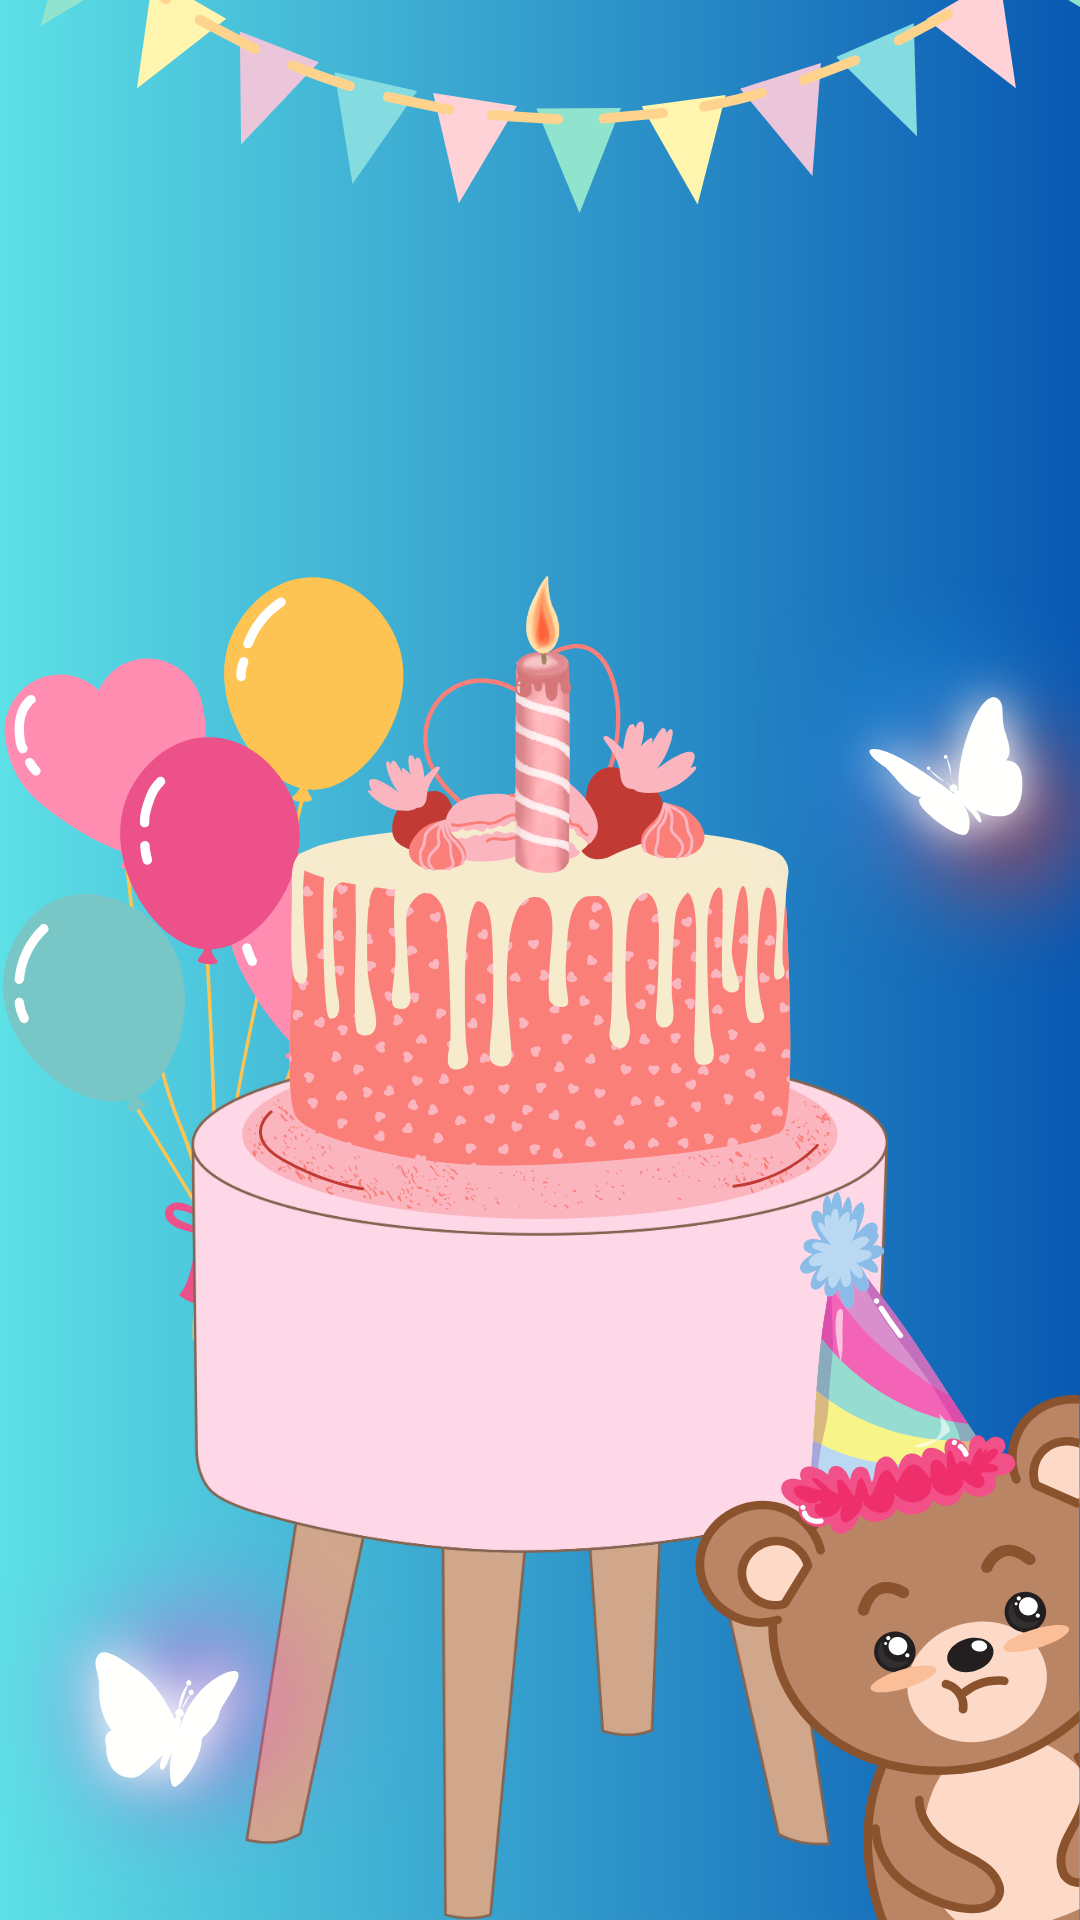

Write the Android layout XML for this screen, with the resource values it uses.
<!-- AndroidManifest.xml: application theme Theme.Birthday -->
<!-- res/layout/activity_greeting.xml -->
<?xml version="1.0" encoding="utf-8"?>
<androidx.constraintlayout.widget.ConstraintLayout xmlns:android="http://schemas.android.com/apk/res/android"
    xmlns:app="http://schemas.android.com/apk/res-auto"
    xmlns:tools="http://schemas.android.com/tools"
    android:layout_width="match_parent"
    android:layout_height="match_parent"
    tools:context=".Greeting">

    <ImageView
        android:id="@+id/imageView"
        android:layout_width="0dp"
        android:layout_height="0dp"
        android:background="@drawable/yaya"
        android:rotationX="360"
        app:layout_constraintBottom_toBottomOf="parent"
        app:layout_constraintEnd_toEndOf="parent"
        app:layout_constraintStart_toStartOf="parent"
        app:layout_constraintTop_toTopOf="parent" />

    <TextView
        android:id="@+id/Greeting"
        android:layout_width="wrap_content"
        android:layout_height="wrap_content"
        android:layout_centerInParent="true"
        android:gravity="center"
        android:layout_marginTop="70dp"
        android:layout_marginLeft="40dp"
        android:fontFamily="@font/shortbaby"
        android:maxLines="2"
        android:textColor="@color/white"
        android:textSize="35dp"
        android:textStyle="normal"
        app:layout_constraintBottom_toBottomOf="parent"
        app:layout_constraintEnd_toEndOf="parent"
        app:layout_constraintHorizontal_bias="0.398"
        app:layout_constraintStart_toStartOf="parent"
        app:layout_constraintTop_toTopOf="parent"
        app:layout_constraintVertical_bias="0.064" />

</androidx.constraintlayout.widget.ConstraintLayout>
<!-- resources referenced by this layout -->
<resources>
  <color name="white">#fff1f8</color>
  <!-- drawable yaya: png bitmap (drawable, 599772 bytes) -->
  <style name="Theme.Birthday" parent="Base.Theme.Birthday" />
  <style name="Base.Theme.Birthday" parent="Theme.AppCompat.Light.NoActionBar">
          
          
      </style>
</resources>
